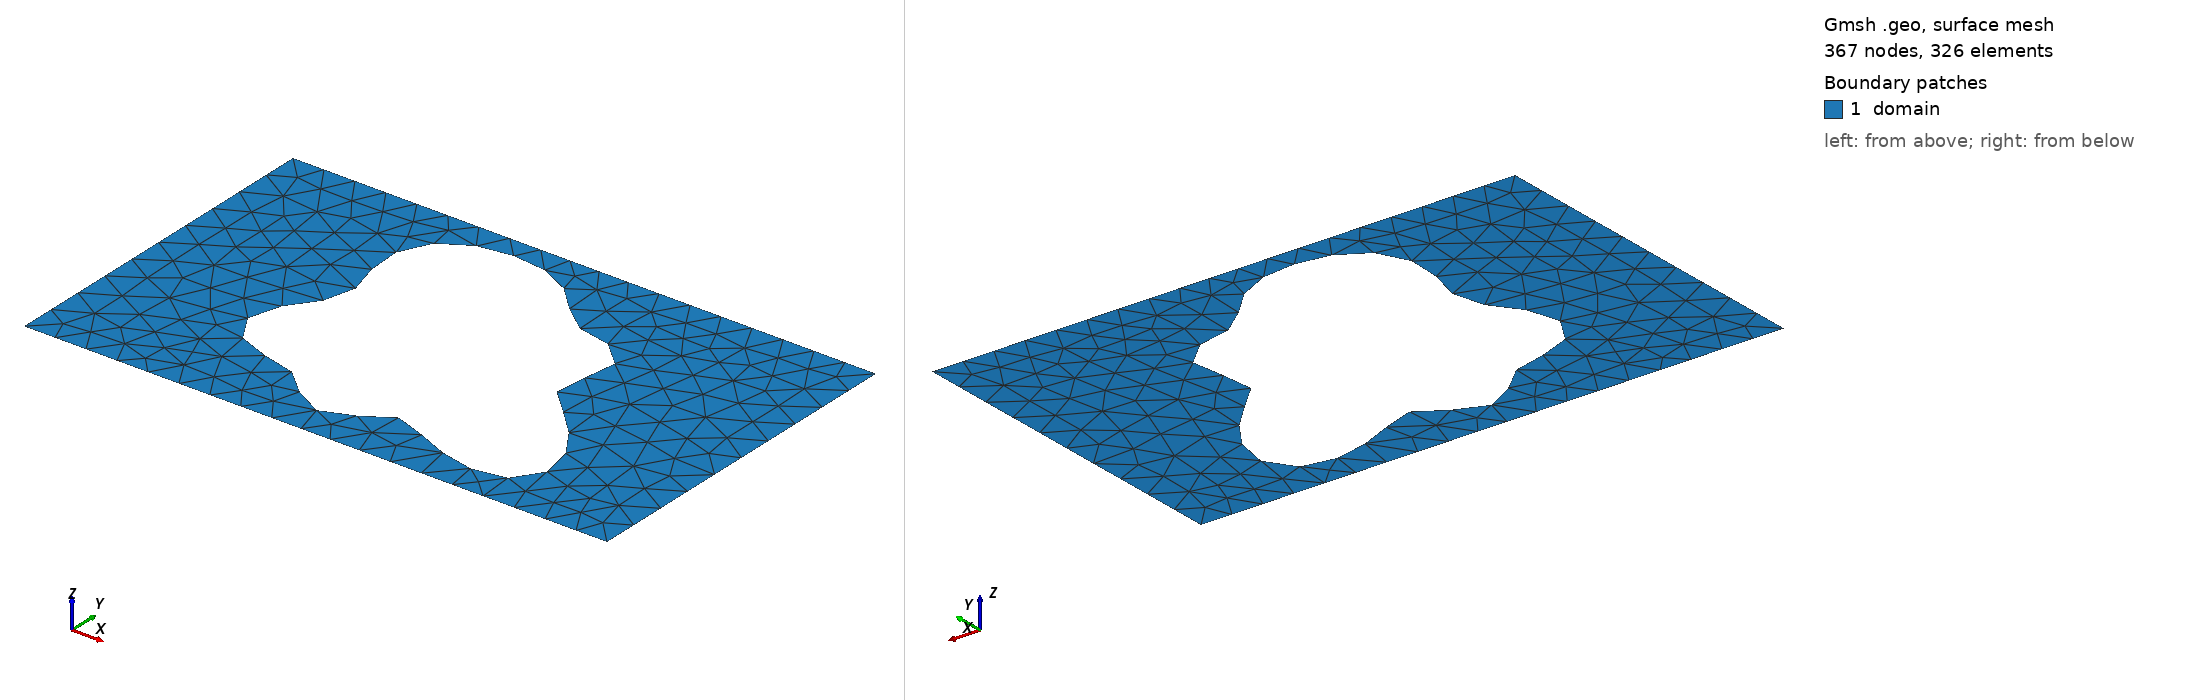

Gmsh geometry script, surface-meshed: 367 nodes, 326 surface elements. Boundary patches (legend numbers): 1 domain. Left view from above one corner, right view from below the opposite corner. Legend entries are the model's physical surfaces. The drawing asked Gmsh for element sizes between 1% and 20% of the model's largest extent; the script's own settings can give other sizes.

=== shape_135.geo (drawn) ===
SetFactory("OpenCASCADE");
lc = 0.060000;

Point(1) = {0.0000000000, -0.3000000000, 0, lc};
Point(2) = {0.4250000000, -0.3000000000, 0, lc};
Point(3) = {0.5750000000, -0.3000000000, 0, lc};
Point(4) = {1.0000000000, -0.3000000000, 0, lc};
Point(5) = {1.0000000000, 0.3000000000, 0, lc};
Point(6) = {0.5750000000, 0.3000000000, 0, lc};
Point(7) = {0.4250000000, 0.3000000000, 0, lc};
Point(8) = {0.0000000000, 0.3000000000, 0, lc};
Line(1) = {1, 2};
Line(2) = {2, 3};
Line(3) = {3, 4};
Line(4) = {4, 5};
Line(5) = {5, 6};
Line(6) = {6, 7};
Line(7) = {7, 8};
Line(8) = {8, 1};
Curve Loop(1) = {1, 2, 3, 4, 5, 6, 7, 8};
Point(9) = {0.6871323699, -0.0054323767, 0, lc};
Point(10) = {0.6830463449, 0.0017595337, 0, lc};
Point(11) = {0.6810472514, 0.0088163510, 0, lc};
Point(12) = {0.6809438246, 0.0159837362, 0, lc};
Point(13) = {0.6824421269, 0.0234636174, 0, lc};
Point(14) = {0.6851676572, 0.0313997603, 0, lc};
Point(15) = {0.6886913495, 0.0398684083, 0, lc};
Point(16) = {0.6925576969, 0.0488745104, 0, lc};
Point(17) = {0.6963131548, 0.0583536339, 0, lc};
Point(18) = {0.6995330193, 0.0681792404, 0, lc};
Point(19) = {0.7018451403, 0.0781746179, 0, lc};
Point(20) = {0.7029490960, 0.0881284380, 0, lc};
Point(21) = {0.7026298077, 0.0978126671, 0, lc};
Point(22) = {0.7007649845, 0.1070014168, 0, lc};
Point(23) = {0.6973262231, 0.1154892883, 0, lc};
Point(24) = {0.6923740228, 0.1231078358, 0, lc};
Point(25) = {0.6860473722, 0.1297389514, 0, lc};
Point(26) = {0.6785489045, 0.1353242300, 0, lc};
Point(27) = {0.6701268707, 0.1398696976, 0, lc};
Point(28) = {0.6610553368, 0.1434456452, 0, lc};
Point(29) = {0.6516140626, 0.1461816859, 0, lc};
Point(30) = {0.6420694631, 0.1482575026, 0, lc};
Point(31) = {0.6326579002, 0.1498900681, 0, lc};
Point(32) = {0.6235723186, 0.1513183621, 0, lc};
Point(33) = {0.6149529393, 0.1527867706, 0, lc};
Point(34) = {0.6068823899, 0.1545284239, 0, lc};
Point(35) = {0.5993853022, 0.1567496963, 0, lc};
Point(36) = {0.5924320783, 0.1596169751, 0, lc};
Point(37) = {0.5859462314, 0.1632466000, 0, lc};
Point(38) = {0.5798144787, 0.1676986112, 0, lc};
Point(39) = {0.5738986049, 0.1729746375, 0, lc};
Point(40) = {0.5680480476, 0.1790199273, 0, lc};
Point(41) = {0.5621121660, 0.1857292141, 0, lc};
Point(42) = {0.5559512581, 0.1929558198, 0, lc};
Point(43) = {0.5494455523, 0.2005231709, 0, lc};
Point(44) = {0.5425016296, 0.2082377441, 0, lc};
Point(45) = {0.5350559814, 0.2159023789, 0, lc};
Point(46) = {0.5270756820, 0.2233289052, 0, lc};
Point(47) = {0.5185564066, 0.2303491251, 0, lc};
Point(48) = {0.5095182537, 0.2368233571, 0, lc};
Point(49) = {0.5000000000, 0.2426459756, 0, lc};
Point(50) = {0.4900525297, 0.2477476501, 0, lc};
Point(51) = {0.4797322135, 0.2520942684, 0, lc};
Point(52) = {0.4690949803, 0.2556828159, 0, lc};
Point(53) = {0.4581917177, 0.2585347288, 0, lc};
Point(54) = {0.4470654759, 0.2606874468, 0, lc};
Point(55) = {0.4357507450, 0.2621850301, 0, lc};
Point(56) = {0.4242748457, 0.2630687671, 0, lc};
Point(57) = {0.4126612400, 0.2633686871, 0, lc};
Point(58) = {0.4009343579, 0.2630967964, 0, lc};
Point(59) = {0.3891253561, 0.2622426924, 0, lc};
Point(60) = {0.3772781041, 0.2607719942, 0, lc};
Point(61) = {0.3654546359, 0.2586277684, 0, lc};
Point(62) = {0.3537393197, 0.2557348601, 0, lc};
Point(63) = {0.3422410871, 0.2520067714, 0, lc};
Point(64) = {0.3310932120, 0.2473544956, 0, lc};
Point(65) = {0.3204503409, 0.2416965279, 0, lc};
Point(66) = {0.3104827167, 0.2349691511, 0, lc};
Point(67) = {0.3013677993, 0.2271360492, 0, lc};
Point(68) = {0.2932797451, 0.2181963351, 0, lc};
Point(69) = {0.2863774326, 0.2081901906, 0, lc};
Point(70) = {0.2807919061, 0.1972015009, 0, lc};
Point(71) = {0.2766142249, 0.1853570991, 0, lc};
Point(72) = {0.2738847454, 0.1728225169, 0, lc};
Point(73) = {0.2725848222, 0.1597944214, 0, lc};
Point(74) = {0.2726317882, 0.1464902053, 0, lc};
Point(75) = {0.2738778731, 0.1331354408, 0, lc};
Point(76) = {0.2761134567, 0.1199501119, 0, lc};
Point(77) = {0.2790747460, 0.1071346626, 0, lc};
Point(78) = {0.2824556376, 0.0948569480, 0, lc};
Point(79) = {0.2859232006, 0.0832411370, 0, lc};
Point(80) = {0.2891359201, 0.0723594893, 0, lc};
Point(81) = {0.2917635973, 0.0622277320, 0, lc};
Point(82) = {0.2935076295, 0.0528044948, 0, lc};
Point(83) = {0.2941203127, 0.0439949631, 0, lc};
Point(84) = {0.2934218199, 0.0356585781, 0, lc};
Point(85) = {0.2913136205, 0.0276202987, 0, lc};
Point(86) = {0.2877873129, 0.0196846500, 0, lc};
Point(87) = {0.2829281243, 0.0116515504, 0, lc};
Point(88) = {0.2769126808, 0.0033327479, 0, lc};
Point(89) = {0.2700010314, -0.0054323767, 0, lc};
Point(90) = {0.2625233074, -0.0147628614, 0, lc};
Point(91) = {0.2548617690, -0.0247251739, 0, lc};
Point(92) = {0.2474293263, -0.0353260859, 0, lc};
Point(93) = {0.2406458779, -0.0465100342, 0, lc};
Point(94) = {0.2349139791, -0.0581612647, 0, lc};
Point(95) = {0.2305954209, -0.0701106938, 0, lc};
Point(96) = {0.2279902515, -0.0821470599, 0, lc};
Point(97) = {0.2273196229, -0.0940316020, 0, lc};
Point(98) = {0.2287135931, -0.1055152161, 0, lc};
Point(99) = {0.2322046808, -0.1163568299, 0, lc};
Point(100) = {0.2377275818, -0.1263416176, 0, lc};
Point(101) = {0.2451250300, -0.1352976604, 0, lc};
Point(102) = {0.2541593712, -0.1431097441, 0, lc};
Point(103) = {0.2645290176, -0.1497291803, 0, lc};
Point(104) = {0.2758886246, -0.1551788103, 0, lc};
Point(105) = {0.2878715731, -0.1595527003, 0, lc};
Point(106) = {0.3001131961, -0.1630104270, 0, lc};
Point(107) = {0.3122731432, -0.1657662593, 0, lc};
Point(108) = {0.3240553588, -0.1680739301, 0, lc};
Point(109) = {0.3352243319, -0.1702080448, 0, lc};
Point(110) = {0.3456165582, -0.1724434431, 0, lc};
Point(111) = {0.3551465145, -0.1750340174, 0, lc};
Point(112) = {0.3638068500, -0.1781925639, 0, lc};
Point(113) = {0.3716629285, -0.1820732017, 0, lc};
Point(114) = {0.3788422662, -0.1867577393, 0, lc};
Point(115) = {0.3855197866, -0.1922471062, 0, lc};
Point(116) = {0.3919001112, -0.1984586174, 0, lc};
Point(117) = {0.3981983171, -0.2052294291, 0, lc};
Point(118) = {0.4046206911, -0.2123260914, 0, lc};
Point(119) = {0.4113469967, -0.2194596598, 0, lc};
Point(120) = {0.4185156377, -0.2263054057, 0, lc};
Point(121) = {0.4262128708, -0.2325258094, 0, lc};
Point(122) = {0.4344668915, -0.2377952520, 0, lc};
Point(123) = {0.4432472333, -0.2418246629, 0, lc};
Point(124) = {0.4524694982, -0.2443843454, 0, lc};
Point(125) = {0.4620050116, -0.2453232923, 0, lc};
Point(126) = {0.4716945969, -0.2445835203, 0, lc};
Point(127) = {0.4813653328, -0.2422082728, 0, lc};
Point(128) = {0.4908489028, -0.2383433536, 0, lc};
Point(129) = {0.5000000000, -0.2332313218, 0, lc};
Point(130) = {0.5087132256, -0.2271987777, 0, lc};
Point(131) = {0.5169370068, -0.2206374533, 0, lc};
Point(132) = {0.5246832698, -0.2139802705, 0, lc};
Point(133) = {0.5320319098, -0.2076738956, 0, lc};
Point(134) = {0.5391294865, -0.2021495893, 0, lc};
Point(135) = {0.5461820105, -0.1977942947, 0, lc};
Point(136) = {0.5534421422, -0.1949239196, 0, lc};
Point(137) = {0.5611915638, -0.1937606453, 0, lc};
Point(138) = {0.5697196815, -0.1944158430, 0, lc};
Point(139) = {0.5793001261, -0.1968798168, 0, lc};
Point(140) = {0.5901667346, -0.2010191437, 0, lc};
Point(141) = {0.6024907890, -0.2065818760, 0, lc};
Point(142) = {0.6163612525, -0.2132103438, 0, lc};
Point(143) = {0.6317695804, -0.2204607888, 0, lc};
Point(144) = {0.6486004033, -0.2278285966, 0, lc};
Point(145) = {0.6666290002, -0.2347775200, 0, lc};
Point(146) = {0.6855260243, -0.2407710167, 0, lc};
Point(147) = {0.7048694515, -0.2453036851, 0, lc};
Point(148) = {0.7241632151, -0.2479307766, 0, lc};
Point(149) = {0.7428615202, -0.2482938970, 0, lc};
Point(150) = {0.7603974137, -0.2461412700, 0, lc};
Point(151) = {0.7762138685, -0.2413413069, 0, lc};
Point(152) = {0.7897954336, -0.2338886756, 0, lc};
Point(153) = {0.8006984264, -0.2239025716, 0, lc};
Point(154) = {0.8085777058, -0.2116174079, 0, lc};
Point(155) = {0.8132082608, -0.1973666458, 0, lc};
Point(156) = {0.8145001662, -0.1815609325, 0, lc};
Point(157) = {0.8125058727, -0.1646620720, 0, lc};
Point(158) = {0.8074192896, -0.1471546104, 0, lc};
Point(159) = {0.7995666433, -0.1295169432, 0, lc};
Point(160) = {0.7893896269, -0.1121938466, 0, lc};
Point(161) = {0.7774218520, -0.0955722006, 0, lc};
Point(162) = {0.7642600417, -0.0799614165, 0, lc};
Point(163) = {0.7505317422, -0.0655797265, 0, lc};
Point(164) = {0.7368615384, -0.0525470661, 0, lc};
Point(165) = {0.7238378489, -0.0408848092, 0, lc};
Point(166) = {0.7119823154, -0.0305221372, 0, lc};
Point(167) = {0.7017236203, -0.0213083700, 0, lc};
Point(168) = {0.6933772556, -0.0130301898, 0, lc};
Spline(9) = {9, 10, 11, 12, 13, 14, 15, 16, 17, 18, 19, 20, 21, 22, 23, 24, 25, 26, 27, 28, 29, 30, 31, 32, 33, 34, 35, 36, 37, 38, 39, 40, 41, 42, 43, 44, 45, 46, 47, 48, 49, 50, 51, 52, 53, 54, 55, 56, 57, 58, 59, 60, 61, 62, 63, 64, 65, 66, 67, 68, 69, 70, 71, 72, 73, 74, 75, 76, 77, 78, 79, 80, 81, 82, 83, 84, 85, 86, 87, 88, 89, 90, 91, 92, 93, 94, 95, 96, 97, 98, 99, 100, 101, 102, 103, 104, 105, 106, 107, 108, 109, 110, 111, 112, 113, 114, 115, 116, 117, 118, 119, 120, 121, 122, 123, 124, 125, 126, 127, 128, 129, 130, 131, 132, 133, 134, 135, 136, 137, 138, 139, 140, 141, 142, 143, 144, 145, 146, 147, 148, 149, 150, 151, 152, 153, 154, 155, 156, 157, 158, 159, 160, 161, 162, 163, 164, 165, 166, 167, 168, 9};
Curve Loop(2) = {9};
Plane Surface(1) = {1, 2};

Physical Surface("domain")          = {1};
Physical Curve("contact_source")   = {8};
Physical Curve("contact_drain")    = {4};
Physical Curve("probe_A")          = {6};
Physical Curve("probe_B")          = {2};
Physical Curve("walls")            = {1, 3, 5, 7, 9};
